Run: headless pygame with SDL's dummy video driver; simulated clock (each Clock.tick advances the game by its frame time, no real sleeping); random seed 0; keys injected as events and as key.get_pressed() state; mouse plan: one left click at the window centre at the start of phase 2, then a move to the lower-right quarter at the start of phase 3.
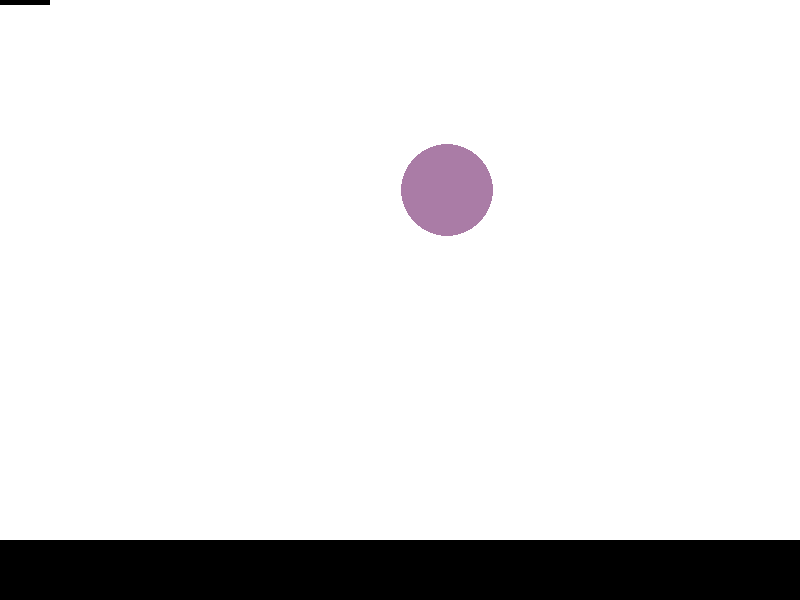
Frame 1 of 4 · flips 1–60 · no input
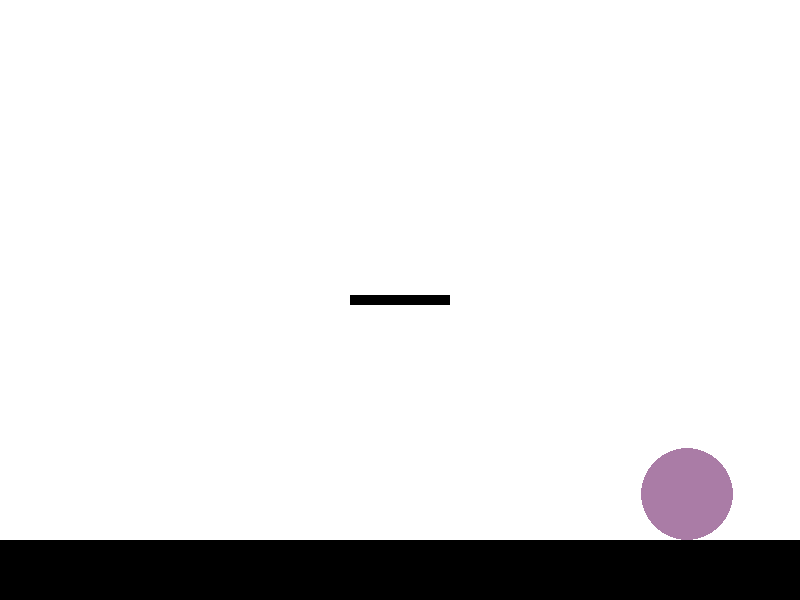
Frame 2 of 4 · flips 61–180 · clicked the window centre · tapped SPACE, RETURN · held RIGHT (→), D
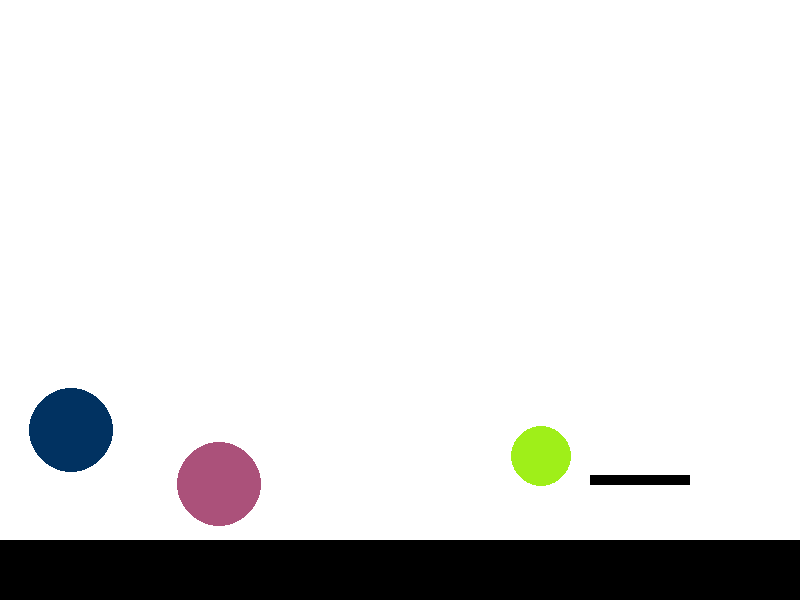
Frame 3 of 4 · flips 181–300 · moved the mouse to the lower-right quarter · held DOWN (↓), S
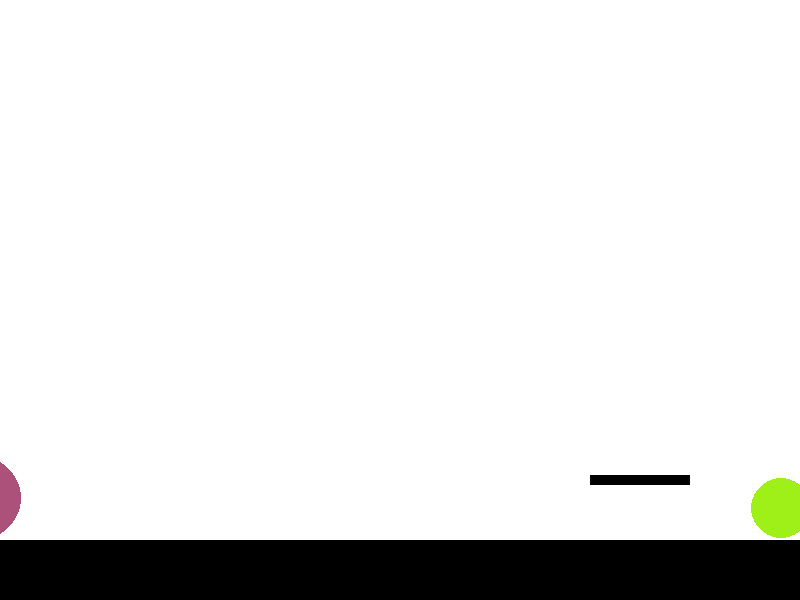
Frame 4 of 4 · flips 301–420 · held LEFT (←), A, UP (↑), W

The pygame program that drew these frames:

import pygame
import random
import math

pygame.init()

SCREEN_WIDTH = 800
SCREEN_HEIGHT = 600

BOUNCE_RETENTION = 1
GRAVITY = 1

FPS = 60
WHITE = (255, 255, 255)
BLACK = (0, 0, 0)

screen = pygame.display.set_mode((SCREEN_WIDTH, SCREEN_HEIGHT))
pygame.display.set_caption("Falling Shapes")

class Drop(pygame.sprite.Sprite):
    @classmethod
    def random_shape(cls):
        # location = (random.randint(0, SCREEN_WIDTH), 0)
        center_x = SCREEN_WIDTH // 2
        location = (random.randint(center_x - 10, center_x + 10), 0)
        velocity = (random.randint(-5, 5), 0)
        size = random.randint(20, 50)
        return cls(size, location, velocity) 
    
    def __init__(self, radius: float, location: pygame.Vector2, velocity: pygame.Vector2):
        super().__init__()
        self.radius = radius
        
        self.image = pygame.Surface((radius * 2, radius * 2), pygame.SRCALPHA, 32).convert_alpha()
        self.rect = self.image.get_rect(center = location)
        self.set_random_color()
        
        self.rect.center = location
        
        area = math.pi * self.radius ** 2
        density = 0.0001
        self.mass = area * density
        
        self.start_time_to_live = 50
        
        self.time_to_live = self.start_time_to_live
        
        self.velocity = pygame.Vector2(velocity) 
        
    def set_random_color(self):
        pygame.draw.circle(self.image, (random.randint(0, 255), random.randint(0, 255), random.randint(0, 255)), (self.radius, self.radius), self.radius)

    def update(self, floors: pygame.sprite.Group, other_balls: pygame.sprite.Group):
        floors: list[Floor] = list(floors)
        
        # https://www.youtube.com/watch?v=Ge1DbXkyMKo&ab_channel=griffpatch
        self.velocity.y += GRAVITY
                
        self.rect.center += self.velocity
        
        bounce_back = 0
        
        for floor in floors:
            if self.rect.colliderect(floor.rect):
                bounce_back = self.velocity.y
                
                if floor.speed.x > 0: print(self.velocity, floor.speed)
                
                self.velocity.y -= floor.speed.y
                self.velocity.y *= -0.6
            
        self.rect.centery -= bounce_back
            
        
    
class Floor(pygame.sprite.Sprite):
    def __init__(self, size: pygame.Vector2, location: pygame.Vector2 = (0, 0), follow_provider = None) -> None:
        super().__init__()
        
        self.rotation = 0
        
        self.location_func = follow_provider

        self.speed = pygame.Vector2(0, 0)
        
        self.image = pygame.Surface(size)
        pygame.rect.Rect(location, pygame.Vector2(location) + size)
        self.rect = self.image.get_rect()
        
        if not follow_provider: self.rect.topleft = location
        self.image.fill(BLACK)
    
    def update(self) -> None:
        if self.location_func:
            new_center = pygame.Vector2(self.location_func())
            self.speed = pygame.Vector2(abs(new_center.x - self.rect.centerx), abs(new_center.y - self.rect.centery))
            self.rect.center = new_center
        # self.rect.clamp_ip((0, 0), (SCREEN_WIDTH, SCREEN_HEIGHT))

def main():
    shapes = pygame.sprite.Group()

    clock = pygame.time.Clock()
    running = True

    floors = pygame.sprite.Group()
    
    floor = Floor((SCREEN_WIDTH, SCREEN_HEIGHT * 0.1), (0, SCREEN_HEIGHT * 0.9))
    floors.add(floor)
    
    paddle = Floor((100, 10), follow_provider=pygame.mouse.get_pos)
    floors.add(paddle)

    # new_shape = Drop.random_shape()
    # shapes.add(new_shape)
        
    while running:
        if pygame.event.get(pygame.QUIT):
            running = False
   
        if random.randint(0, 75) == 0:
            new_shape = Drop.random_shape()
            shapes.add(new_shape)
        
        shapes.update(floors, shapes)
        floors.update()
        
        screen.fill(WHITE)
        
        shapes.draw(screen)
        floors.draw(screen)

        pygame.display.flip()

        clock.tick(FPS)


    pygame.quit()

if __name__ == "__main__":
    main()
